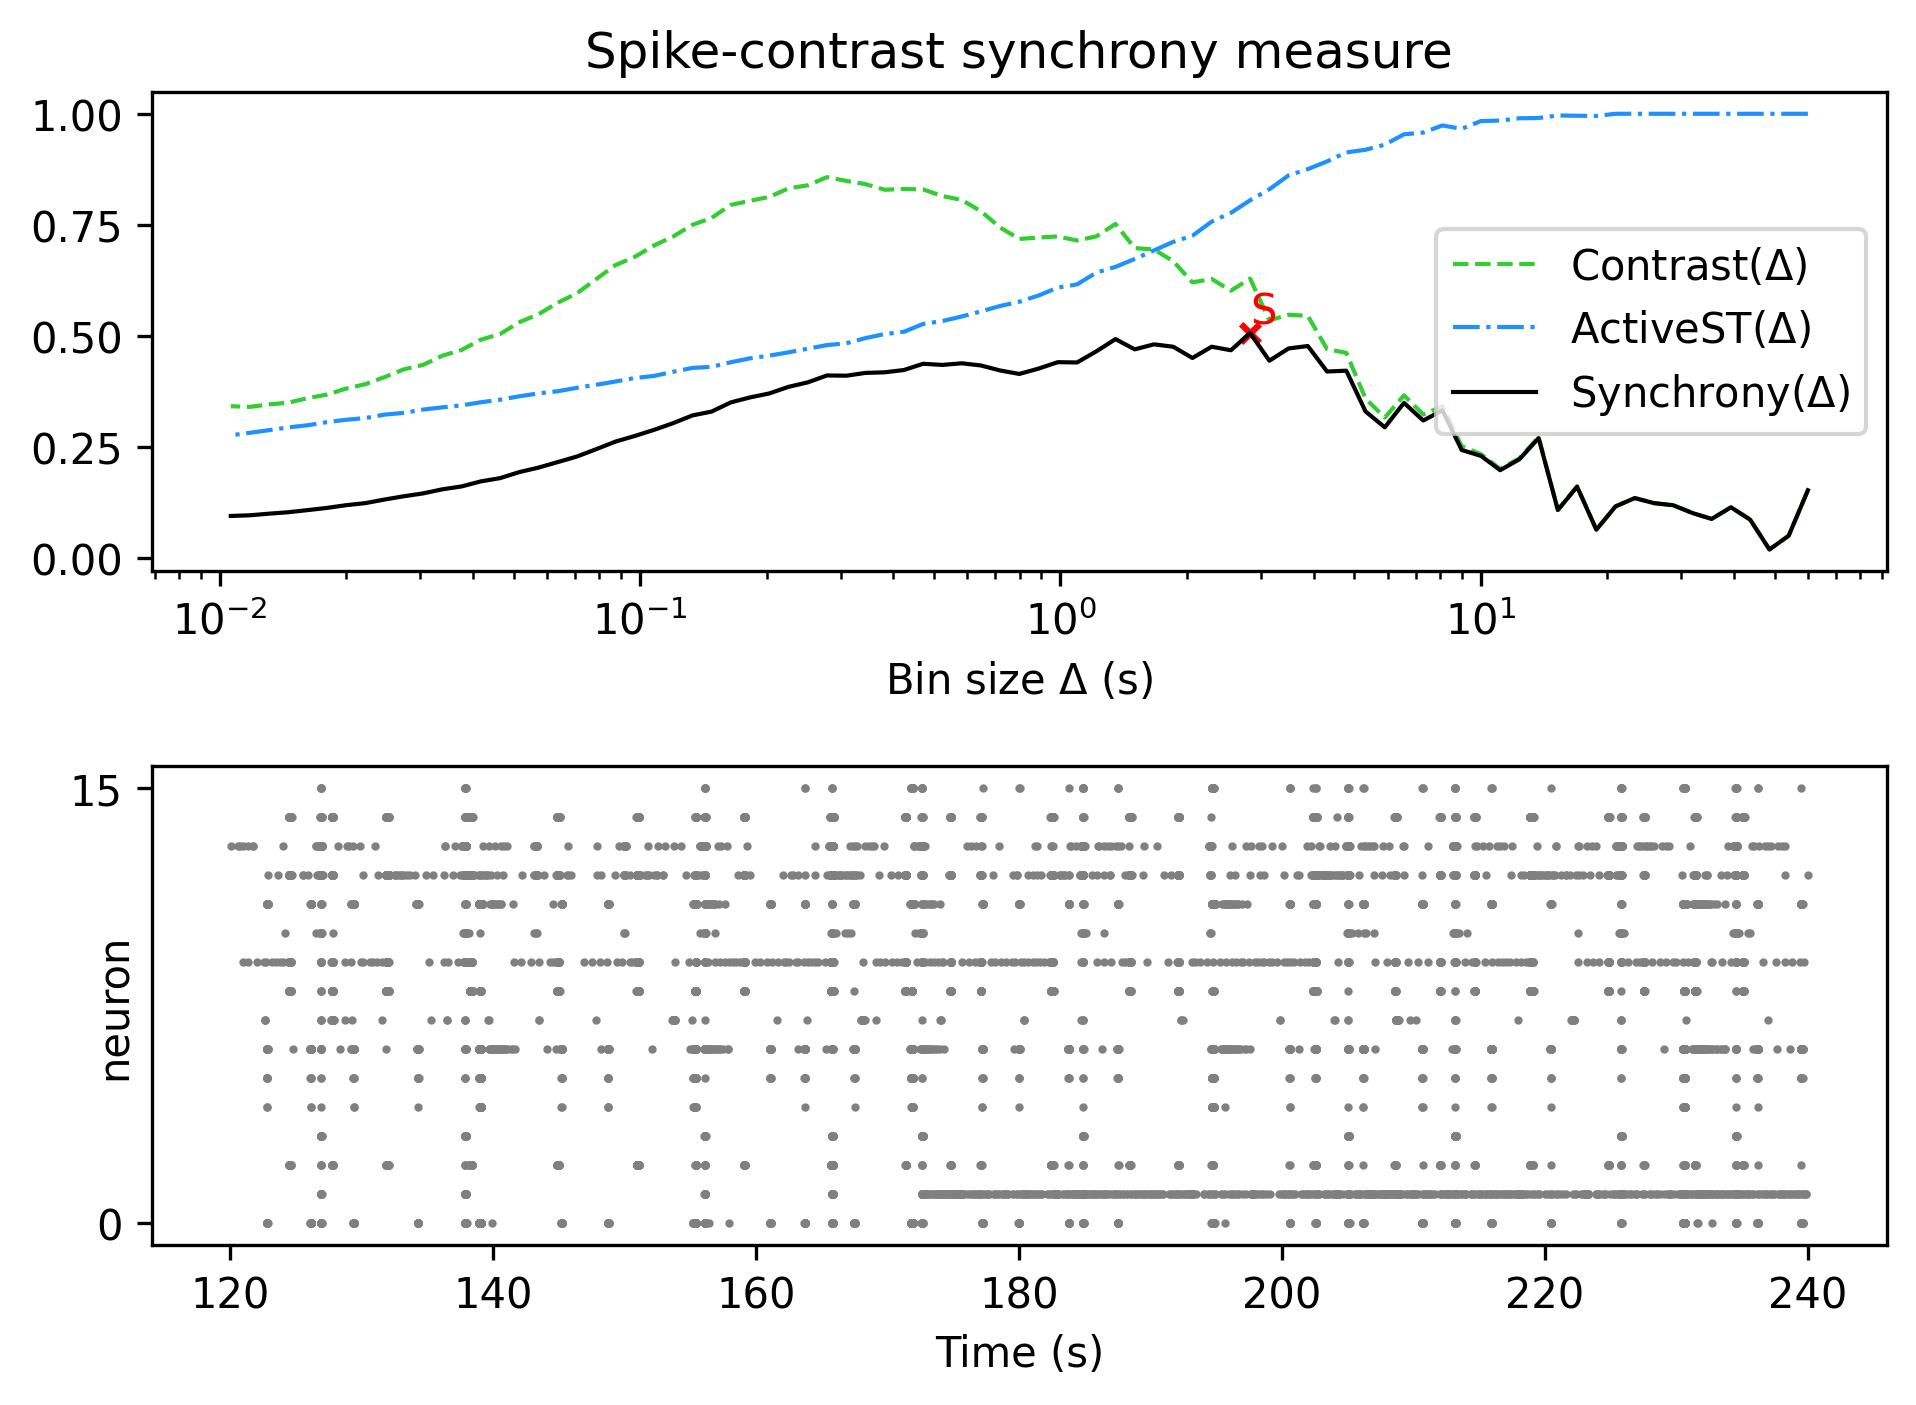

The data file committed next to this chart (first rows):
, Spike-contrast (60.0 s), Spike-contrast (54.0 s), Spike-contrast (48.6 s), Spike-contrast (43.74 s), Spike-contrast (39.366 s), Spike-contrast (35.429 s), Spike-contrast (31.886 s), Spike-contrast (28.698 s), Spike-contrast (25.828 s), Spike-contrast (23.245 s), Spike-contrast (20.921 s), Spike-contrast (18.829 s), Spike-contrast (16.946 s), Spike-contrast (15.251 s), Spike-contrast (13.726 s), Spike-contrast (12.353 s), Spike-contrast (11.118 s), Spike-contrast (10.006 s), Spike-contrast (9.006 s), Spike-contrast (8.105 s), Spike-contrast (7.295 s), Spike-contrast (6.565 s), Spike-contrast (5.909 s)
0, 0.152, 0.04952, 0.01863, 0.08575, 0.1137, 0.08746, 0.1007, 0.1183, 0.123, 0.1344, 0.1157, 0.06314, 0.16, 0.1075, 0.2695, 0.2218, 0.1972, 0.2295, 0.2427, 0.3319, 0.3091, 0.3489, 0.2938
